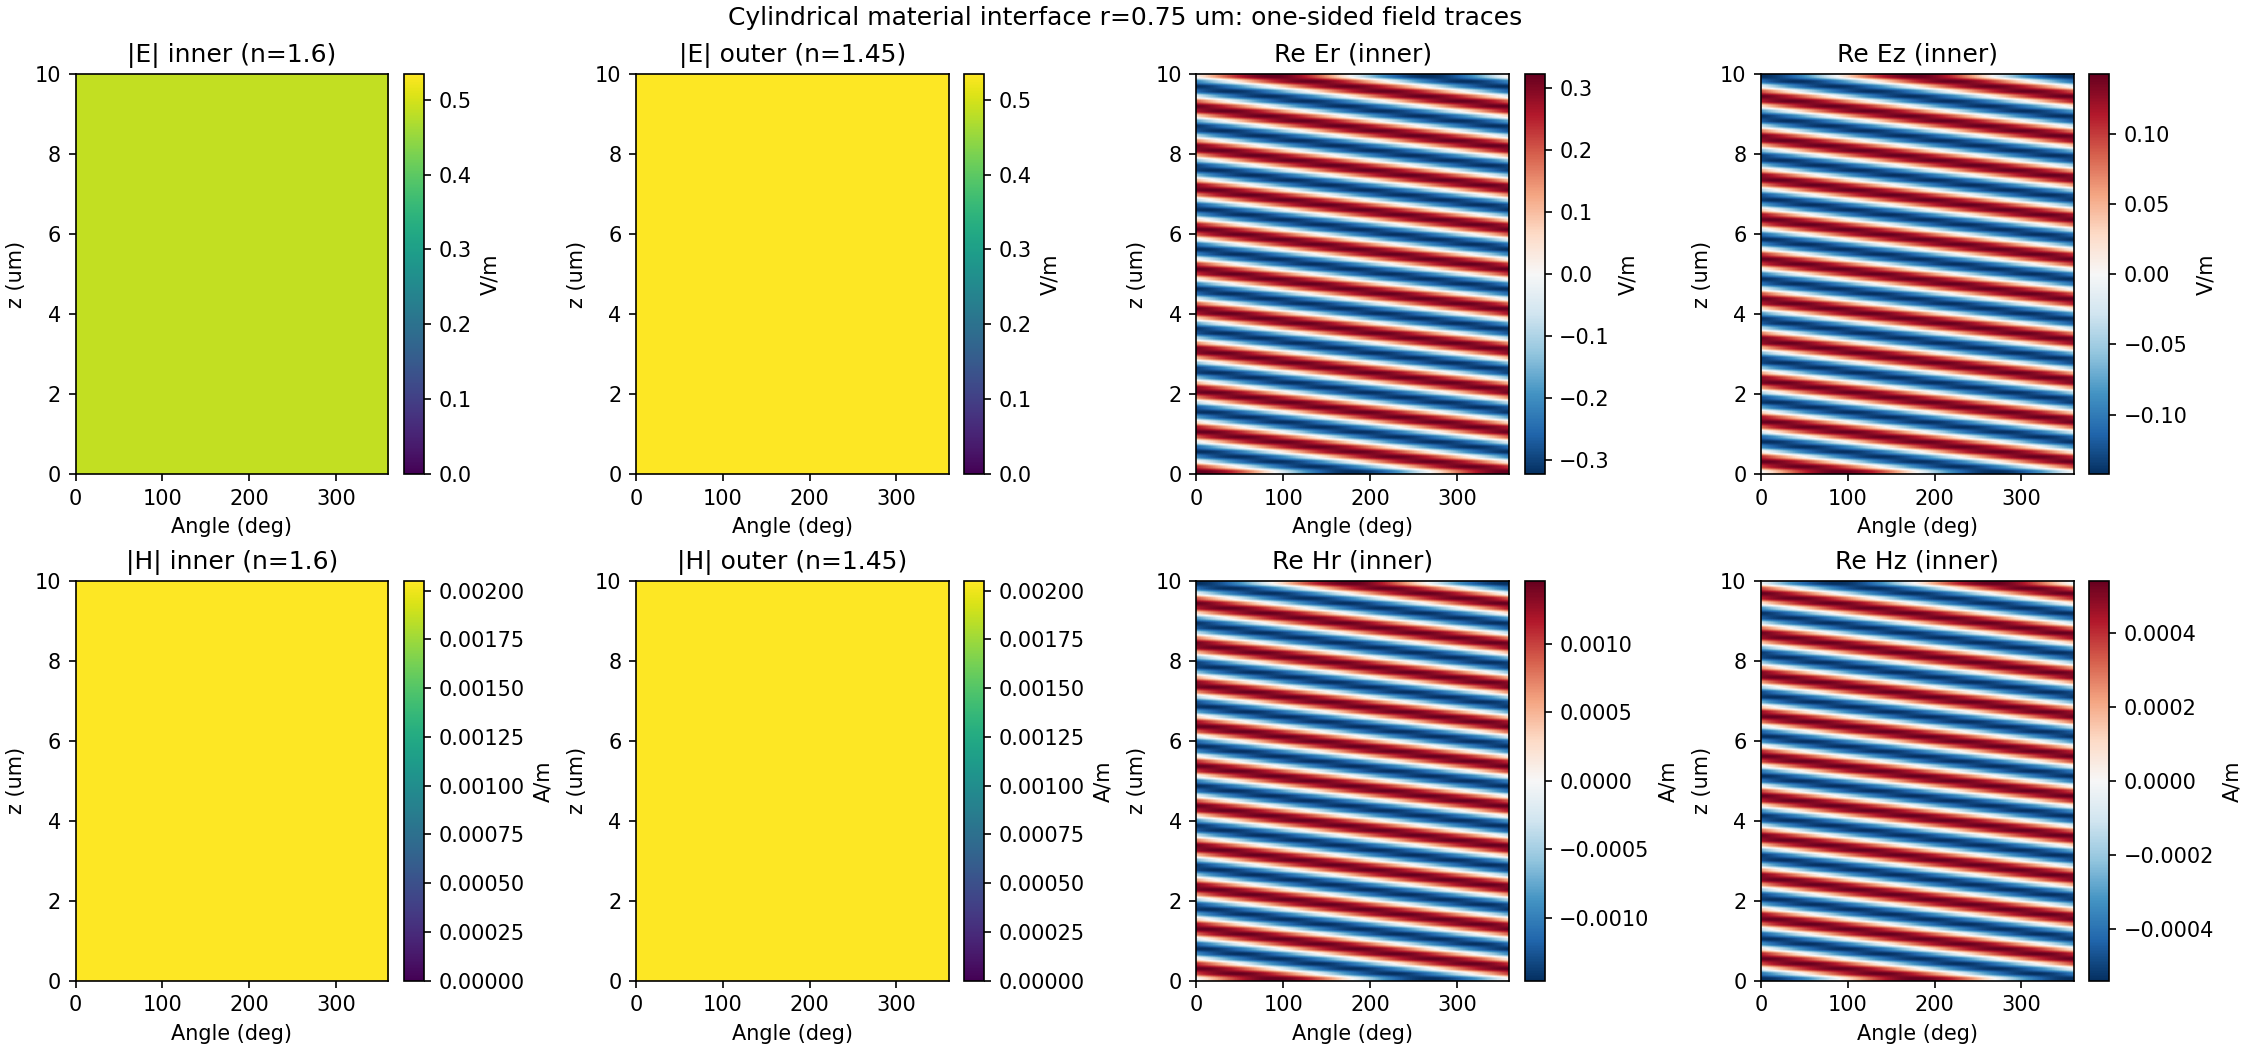

The file beside this chart, header and first rows:
x_um, y_um, z_um, phi_rad, Ex_inner_real_v_m, Ex_inner_imag_v_m, Ey_inner_real_v_m, Ey_inner_imag_v_m, Ez_inner_real_v_m, Ez_inner_imag_v_m, E_inner_magnitude_v_m, Hx_inner_real_a_m, Hx_inner_imag_a_m, Hy_inner_real_a_m, Hy_inner_imag_a_m, Hz_inner_real_a_m, Hz_inner_imag_a_m, H_inner_magnitude_a_m, Er_inner_real_v_m, Er_inner_imag_v_m, Ephi_inner_real_v_m, Ephi_inner_imag_v_m, Ez_inner_real_v_m, Ez_inner_imag_v_m
7.500000000000000000e-01, 0.000000000000000000e+00, 0.000000000000000000e+00, 0.000000000000000000e+00, 3.227262489074090301e-01, 0.000000000000000000e+00, 0.000000000000000000e+00, 3.324923517245375604e-01, -0.000000000000000000e+00, -1.424260750540729814e-01, 4.847562093923799553e-01, 0.000000000000000000e+00, -1.459325930515062821e-03, 1.332147320844935794e-03, 0.000000000000000000e+00, -5.412535552488886457e-04, 0.000000000000000000e+00, 2.048707901819475305e-03, 3.227262489074090301e-01, -0.000000000000000000e+00, 0.000000000000000000e+00, 3.324923517245375604e-01, -0.000000000000000000e+00, -1.424260750540729814e-01
7.490965921538792482e-01, 3.680075574556351120e-02, 0.000000000000000000e+00, 4.908738521234051744e-02, 3.227497621346150924e-01, -4.786227351496995241e-04, -4.786227351496960547e-04, 3.324688384973316091e-01, 6.988516266485647957e-03, -1.422545166091449265e-01, 4.847562093923800663e-01, 6.232841815477613528e-06, -1.459019730631556976e-03, 1.332453520728442290e-03, -6.232841815477599976e-06, -5.406015916374852428e-04, -2.655805317750962560e-05, 2.048707901819475305e-03, 3.223375110068597005e-01, 1.583542647829799463e-02, -1.631462643077693370e-02, 3.320918501254401245e-01, 6.988516266485647957e-03, -1.422545166091449265e-01
7.463885450041476410e-01, 7.351285524717045272e-02, 0.000000000000000000e+00, 9.817477042468103487e-02, 3.228200753710012694e-01, -9.526360717181034388e-04, -9.526360717181103777e-04, 3.323985252609453767e-01, 1.396019658516360097e-02, -1.417402545736813901e-01, 4.847562093923800108e-01, 1.240565795705426467e-05, -1.458104079853303654e-03, 1.333369171506695611e-03, -1.240565795705426467e-05, -5.386472714407201153e-04, -5.305212567870391403e-05, 2.048707901819475305e-03, 3.211722338088632833e-01, 3.163270402719022684e-02, -3.258994949748962588e-02, 3.308913101715798555e-01, 1.396019658516360097e-02, -1.417402545736813901e-01
7.418823824735857331e-01, 1.100478558415213109e-01, 0.000000000000000000e+00, 1.472621556370215523e-01, 3.229365114616642440e-01, -1.417475002152029928e-03, -1.417475002152022989e-03, 3.322820891702824575e-01, 2.089824556749909218e-02, -1.408845278499698817e-01, 4.847562093923800663e-01, 1.845900083088204214e-05, -1.456587796397843144e-03, 1.334885454962155904e-03, -1.845900083088201503e-05, -5.353953027871254837e-04, -7.941839096232079017e-05, 2.048707901819475305e-03, 3.192332245682560909e-01, 4.735377562138329971e-02, -4.878676052132040891e-02, 3.288936240688605239e-01, 2.089824556749909218e-02, -1.408845278499698817e-01
7.355889603024228229e-01, 1.463177415120961999e-01, 0.000000000000000000e+00, 1.963495408493620697e-01, 3.230979490634003359e-01, -1.868662873444552897e-03, -1.868662873444559835e-03, 3.321206515685461991e-01, 2.778594884579234717e-02, -1.396893979586405210e-01, 4.847562093923799553e-01, 2.433457343599203758e-05, -1.454485482903735598e-03, 1.336987768456263234e-03, -2.433457343599209179e-05, -5.308535199540266331e-04, -1.055933303858799533e-04, 2.048707901819475305e-03, 3.165251545281358991e-01, 6.296076782240359049e-02, -6.486603996583981124e-02, 3.261036044180800619e-01, 2.778594884579234717e-02, -1.396893979586405210e-01
7.275234398959079529e-01, 1.822351349274479171e-01, 0.000000000000000000e+00, 2.454369260617025872e-01, 3.233028334438543538e-01, -2.301854499750774496e-03, -2.301854499750774496e-03, 3.319157671880923477e-01, 3.460671333955440965e-02, -1.381577440722825678e-01, 4.847562093923800108e-01, 2.997579079628247137e-05, -1.451817385799171684e-03, 1.339655865560827582e-03, -2.997579079628252558e-05, -5.250328644940818268e-04, -1.315138862276561606e-04, 2.048707901819475305e-03, 3.130545476664283733e-01, 7.841608201902777742e-02, -8.078905143848742754e-02, 3.225279726209542841e-01, 3.460671333955440965e-02, -1.381577440722825678e-01
7.177052517991566738e-01, 2.177135079408467622e-01, 0.000000000000000000e+00, 2.945243112740431046e-01, 3.235491914544409431e-01, -2.712878008902741556e-03, -2.712878008902741556e-03, 3.316694091775055364e-01, 4.134410722969140278e-02, -1.362932560792653736e-01, 4.847562093923798998e-01, 3.532832490477072875e-05, -1.448609200317797730e-03, 1.342864051042200885e-03, -3.532832490477072875e-05, -5.179473588761230934e-04, -1.571176135982539331e-04, 2.048707901819475305e-03, 3.088297649790524013e-01, 9.368248500563050585e-02, -9.651743500993455183e-02, 3.181753426876706148e-01, 4.134410722969140278e-02, -1.362932560792653736e-01
7.061580488872656325e-01, 2.526673900441650522e-01, 0.000000000000000000e+00, 3.436116964863836221e-01, 3.238346505328452141e-01, -3.097775019819018483e-03, -3.097775019819018483e-03, 3.313839500991009879e-01, 4.798189954419596753e-02, -1.341004256944738904e-01, 4.847562093923797333e-01, 4.034062793199913238e-05, -1.444891823039572273e-03, 1.346581428320424824e-03, -4.034062793199913238e-05, -5.096140727038014516e-04, -1.823428308758159812e-04, 2.048707901819474004e-03, 3.038609843375491004e-01, 1.087231986802380673e-01, -1.120132996265138653e-01, 3.130562004849837265e-01, 4.798189954419596753e-02, -1.341004256944738904e-01
6.929096493834649984e-01, 2.870125742738173225e-01, 0.000000000000000000e+00, 3.926990816987241395e-01, 3.241564615520950432e-01, -3.452838763878293693e-03, -3.452838763878279815e-03, 3.310621390798516583e-01, 5.450409925998053740e-02, -1.315845356383743558e-01, 4.847562093923800663e-01, 4.496442865981189552e-05, -1.440701054339811474e-03, 1.350772197020187792e-03, -4.496442865981189552e-05, -5.000530815934151616e-04, -2.071287683024525012e-04, 2.048707901819475305e-03, 2.981601759696982934e-01, 1.235019886461976302e-01, -1.272393143930867221e-01, 3.071828784748441010e-01, 5.450409925998053740e-02, -1.315845356383743558e-01
6.779919698425824759e-01, 3.206663200727115637e-01, 0.000000000000000000e+00, 4.417864669110646569e-01, 3.245115252961542351e-01, -3.774649783127803637e-03, -3.774649783127817515e-03, 3.307070753357922999e-01, 6.089499382665253951e-02, -1.287516469104779127e-01, 4.847562093923798998e-01, 4.915519735957361597e-05, -1.436077253611998386e-03, 1.355395997748000229e-03, -4.915519735957361597e-05, -4.892874188099934464e-04, -2.314157143839109198e-04, 2.048707901819475305e-03, 2.917410736221890954e-01, 1.379832515040117502e-01, -1.421587985064388659e-01, 3.005695260044159989e-01, 6.089499382665253951e-02, -1.287516469104779127e-01
6.614409482612663149e-01, 3.535475526194982177e-01, 0.000000000000000000e+00, 4.908738521234051744e-01, 3.248964223070705537e-01, -4.060108861532352176e-03, -4.060108861532324420e-03, 3.303221783248760368e-01, 6.713918701942461764e-02, -1.256085841878617493e-01, 4.847562093923799553e-01, 5.287257463779863973e-05, -1.431064950584770091e-03, 1.360408300775228525e-03, -5.287257463779863973e-05, -4.773430197781421505e-04, -2.551451597397959054e-04, 2.048707901819474871e-03, 2.846191414748240889e-01, 1.521321006230472728e-01, -1.567358096225488495e-01, 2.932320752190621382e-01, 6.713918701942461764e-02, -1.256085841878617493e-01
6.432964575002040331e-01, 3.855770581449162737e-01, 0.000000000000000000e+00, 5.399612373357456363e-01, 3.253074458162225069e-01, -4.306466872118996925e-03, -4.306466872119024680e-03, 3.299111548157240281e-01, 7.322163602996868692e-02, -1.221629193839244287e-01, 4.847562093923799553e-01, 5.608076011917215945e-05, -1.425712416476281833e-03, 1.365760834883716782e-03, -5.608076011917226787e-05, -4.642486596013347105e-04, -2.782599380577912142e-04, 2.048707901819475305e-03, 2.768115368859537240e-01, 1.659144501864837085e-01, -1.709352304448426563e-01, 2.851882026804091197e-01, 7.322163602996868692e-02, -1.221629193839244287e-01
6.236022092269088990e-01, 4.166776747647016332e-01, 0.000000000000000000e+00, 5.890486225480862092e-01, 3.257406374425287909e-01, -4.511351252572903814e-03, -4.511351252572931569e-03, 3.294779631894177996e-01, 7.912768770585866529e-02, -1.184229534069832501e-01, 4.847562093923799553e-01, 5.874885722373607375e-05, -1.420071199115991454e-03, 1.371402052244007378e-03, -5.874885722373596533e-05, -4.500358837401676848e-04, -3.007043638123131743e-04, 2.048707901819475305e-03, 2.683370690588981478e-01, 1.792970973070313889e-01, -1.847228533248368720e-01, 2.764572867819627411e-01, 7.912768770585866529e-02, -1.184229534069832501e-01
6.024056486104837349e-01, 4.467744783693250454e-01, 0.000000000000000000e+00, 6.381360077604267822e-01, 3.261918253138210710e-01, -4.672788854309162243e-03, -4.672788854309134488e-03, 3.290267753181251309e-01, 8.484311385129837679e-02, -1.143976961626590044e-01, 4.847562093923796778e-01, 6.085117071784351163e-05, -1.414195626510880537e-03, 1.377277624849116561e-03, -6.085117071784340321e-05, -4.347389320165827775e-04, -3.224243664158198608e-04, 2.048707901819474004e-03, 2.592161537289280338e-01, 1.922478020155953538e-01, -1.980654626713604372e-01, 2.670603610648600301e-01, 8.484311385129837679e-02, -1.143976961626590044e-01
5.797578400220527728e-01, 4.757949631227341158e-01, 0.000000000000000000e+00, 6.872233929727672441e-01, 3.266566642442549906e-01, -4.789224944972136910e-03, -4.789224944972136910e-03, 3.285619363876912113e-01, 9.035414550409121004e-02, -1.100968448482241430e-01, 4.847562093923797333e-01, 6.236745417330434669e-05, -1.408142283637052895e-03, 1.383330967722944203e-03, -6.236745417330434669e-05, -4.183946561271367185e-04, -3.433676204795916643e-04, 2.048707901819474004e-03, 2.494707639799715881e-01, 2.047353649301851819e-01, -2.109309149698232189e-01, 2.570200635462272509e-01, 9.035414550409121004e-02, -1.100968448482241430e-01
5.557133440162194127e-01, 5.036692161352637198e-01, 0.000000000000000000e+00, 7.363107781851077061e-01, 3.271306775808235923e-01, -4.859538181358286080e-03, -4.859538181358286080e-03, 3.280879230511229983e-01, 9.564750610627623106e-02, -1.055307605912052527e-01, 4.847562093923799553e-01, 6.328310495155766834e-05, -1.401969467495477097e-03, 1.389503783864521735e-03, -6.328310495155777676e-05, -4.010424308640366149e-04, -3.634836718701764673e-04, 2.048707901819475305e-03, 2.391243773095294012e-01, 2.167297024179582754e-01, -2.232882162187576069e-01, 2.463605821822130171e-01, 9.564750610627623106e-02, -1.055307605912052527e-01
5.303300858899107073e-01, 5.303300858899107073e-01, 0.000000000000000000e+00, 7.853981633974482790e-01, 3.276093003159731287e-01, -4.883051408564292872e-03, -4.883051408564292872e-03, 3.276093003159731287e-01, 1.007104434885191663e-01, -1.007104434885191663e-01, 4.847562093923797333e-01, 6.358930483506351327e-05, -1.395736625679998549e-03, 1.395736625679998549e-03, -6.358930483506351327e-05, -3.827240592578168917e-04, -3.827240592578168917e-04, 2.048707901819474004e-03, 2.282019190693264088e-01, 2.282019190693264088e-01, -2.351075965970830794e-01, 2.351075965970830794e-01, 1.007104434885191663e-01, -1.007104434885191663e-01
5.036692161352637198e-01, 5.557133440162193017e-01, 0.000000000000000000e+00, 8.344855486097888519e-01, 3.280879230511229983e-01, -4.859538181358286080e-03, -4.859538181358313835e-03, 3.271306775808235923e-01, 1.055307605912052249e-01, -9.564750610627621719e-02, 4.847562093923799553e-01, 6.328310495155745150e-05, -1.389503783864521952e-03, 1.401969467495477097e-03, -6.328310495155734308e-05, -3.634836718701765215e-04, -4.010424308640365607e-04, 2.048707901819475305e-03, 2.167297024179583309e-01, 2.391243773095294012e-01, -2.463605821822129893e-01, 2.232882162187576625e-01, 1.055307605912052249e-01, -9.564750610627621719e-02
4.757949631227341158e-01, 5.797578400220526618e-01, 0.000000000000000000e+00, 8.835729338221293139e-01, 3.285619363876913779e-01, -4.789224944972081399e-03, -4.789224944972081399e-03, 3.266566642442552126e-01, 1.100968448482241291e-01, -9.035414550409121004e-02, 4.847562093923799553e-01, 6.236745417330412985e-05, -1.383330967722945287e-03, 1.408142283637053545e-03, -6.236745417330402143e-05, -3.433676204795916100e-04, -4.183946561271365558e-04, 2.048707901819475305e-03, 2.047353649301853484e-01, 2.494707639799717547e-01, -2.570200635462273620e-01, 2.109309149698233299e-01, 1.100968448482241291e-01, -9.035414550409121004e-02
4.467744783693251009e-01, 6.024056486104836239e-01, 0.000000000000000000e+00, 9.326603190344697758e-01, 3.290267753181252974e-01, -4.672788854309134488e-03, -4.672788854309134488e-03, 3.261918253138212931e-01, 1.143976961626590044e-01, -8.484311385129840455e-02, 4.847562093923800108e-01, 6.085117071784362005e-05, -1.377277624849117428e-03, 1.414195626510881404e-03, -6.085117071784351163e-05, -3.224243664158199150e-04, -4.347389320165826691e-04, 2.048707901819475305e-03, 1.922478020155955203e-01, 2.592161537289281448e-01, -2.670603610648601411e-01, 1.980654626713605759e-01, 1.143976961626590044e-01, -8.484311385129840455e-02
4.166776747647017443e-01, 6.236022092269088990e-01, 0.000000000000000000e+00, 9.817477042468103487e-01, 3.294779631894178551e-01, -4.511351252572959325e-03, -4.511351252572931569e-03, 3.257406374425287354e-01, 1.184229534069832501e-01, -7.912768770585870692e-02, 4.847562093923799553e-01, 5.874885722373618217e-05, -1.371402052244007162e-03, 1.420071199115991237e-03, -5.874885722373618217e-05, -3.007043638123133369e-04, -4.500358837401676848e-04, 2.048707901819474871e-03, 1.792970973070314444e-01, 2.683370690588980367e-01, -2.764572867819627411e-01, 1.847228533248369275e-01, 1.184229534069832501e-01, -7.912768770585870692e-02
3.855770581449162737e-01, 6.432964575002040331e-01, 0.000000000000000000e+00, 1.030835089459150922e+00, 3.299111548157240836e-01, -4.306466872119024680e-03, -4.306466872118996925e-03, 3.253074458162225069e-01, 1.221629193839244565e-01, -7.322163602996867304e-02, 4.847562093923800108e-01, 5.608076011917205103e-05, -1.365760834883716999e-03, 1.425712416476282050e-03, -5.608076011917215945e-05, -2.782599380577911600e-04, -4.642486596013347105e-04, 2.048707901819475305e-03, 1.659144501864836807e-01, 2.768115368859537795e-01, -2.851882026804091752e-01, 1.709352304448426285e-01, 1.221629193839244565e-01, -7.322163602996867304e-02
3.535475526194983287e-01, 6.614409482612662039e-01, 0.000000000000000000e+00, 1.079922474671491273e+00, 3.303221783248760368e-01, -4.060108861532296665e-03, -4.060108861532324420e-03, 3.248964223070705537e-01, 1.256085841878617493e-01, -6.713918701942465928e-02, 4.847562093923800108e-01, 5.287257463779874815e-05, -1.360408300775228741e-03, 1.431064950584770091e-03, -5.287257463779853131e-05, -2.551451597397960138e-04, -4.773430197781420962e-04, 2.048707901819475305e-03, 1.521321006230473560e-01, 2.846191414748240889e-01, -2.932320752190620827e-01, 1.567358096225489328e-01, 1.256085841878617493e-01, -6.713918701942465928e-02
3.206663200727116747e-01, 6.779919698425824759e-01, 0.000000000000000000e+00, 1.129009859883831846e+00, 3.307070753357923554e-01, -3.774649783127817515e-03, -3.774649783127803637e-03, 3.245115252961542907e-01, 1.287516469104779127e-01, -6.089499382665256033e-02, 4.847562093923800108e-01, 4.915519735957372439e-05, -1.355395997748000446e-03, 1.436077253611998386e-03, -4.915519735957372439e-05, -2.314157143839110011e-04, -4.892874188099934464e-04, 2.048707901819475305e-03, 1.379832515040117780e-01, 2.917410736221890954e-01, -3.005695260044159989e-01, 1.421587985064388937e-01, 1.287516469104779127e-01, -6.089499382665256033e-02
2.870125742738173780e-01, 6.929096493834649984e-01, 0.000000000000000000e+00, 1.178097245096172418e+00, 3.310621390798516583e-01, -3.452838763878279815e-03, -3.452838763878293693e-03, 3.241564615520950432e-01, 1.315845356383743558e-01, -5.450409925998053740e-02, 4.847562093923800663e-01, 4.496442865981189552e-05, -1.350772197020187792e-03, 1.440701054339811474e-03, -4.496442865981189552e-05, -2.071287683024525012e-04, -5.000530815934151616e-04, 2.048707901819475305e-03, 1.235019886461976302e-01, 2.981601759696982934e-01, -3.071828784748441010e-01, 1.272393143930867221e-01, 1.315845356383743558e-01, -5.450409925998053740e-02
2.526673900441650522e-01, 7.061580488872656325e-01, 0.000000000000000000e+00, 1.227184630308512991e+00, 3.313839500991009879e-01, -3.097775019819018483e-03, -3.097775019819018483e-03, 3.238346505328452141e-01, 1.341004256944738904e-01, -4.798189954419596753e-02, 4.847562093923797333e-01, 4.034062793199913238e-05, -1.346581428320424824e-03, 1.444891823039572273e-03, -4.034062793199913238e-05, -1.823428308758159812e-04, -5.096140727038014516e-04, 2.048707901819474004e-03, 1.087231986802380673e-01, 3.038609843375491004e-01, -3.130562004849837265e-01, 1.120132996265138653e-01, 1.341004256944738904e-01, -4.798189954419596753e-02
2.177135079408467622e-01, 7.177052517991566738e-01, 0.000000000000000000e+00, 1.276272015520853564e+00, 3.316694091775056474e-01, -2.712878008902741556e-03, -2.712878008902755433e-03, 3.235491914544409986e-01, 1.362932560792653736e-01, -4.134410722969140278e-02, 4.847562093923800108e-01, 3.532832490477067454e-05, -1.342864051042200885e-03, 1.448609200317797947e-03, -3.532832490477078296e-05, -1.571176135982539331e-04, -5.179473588761232018e-04, 2.048707901819475305e-03, 9.368248500563050585e-02, 3.088297649790524013e-01, -3.181753426876706703e-01, 9.651743500993455183e-02, 1.362932560792653736e-01, -4.134410722969140278e-02
1.822351349274479726e-01, 7.275234398959079529e-01, 0.000000000000000000e+00, 1.325359400733193915e+00, 3.319157671880923477e-01, -2.301854499750774496e-03, -2.301854499750774496e-03, 3.233028334438543538e-01, 1.381577440722825678e-01, -3.460671333955442353e-02, 4.847562093923800108e-01, 2.997579079628252558e-05, -1.339655865560827582e-03, 1.451817385799171684e-03, -2.997579079628247137e-05, -1.315138862276561877e-04, -5.250328644940818268e-04, 2.048707901819475305e-03, 7.841608201902780517e-02, 3.130545476664283733e-01, -3.225279726209542841e-01, 8.078905143848745529e-02, 1.381577440722825678e-01, -3.460671333955442353e-02
1.463177415120962555e-01, 7.355889603024228229e-01, 0.000000000000000000e+00, 1.374446785945534488e+00, 3.321206515685461991e-01, -1.868662873444559835e-03, -1.868662873444552897e-03, 3.230979490634003359e-01, 1.396893979586405210e-01, -2.778594884579236104e-02, 4.847562093923799553e-01, 2.433457343599209179e-05, -1.336987768456263234e-03, 1.454485482903735598e-03, -2.433457343599209179e-05, -1.055933303858799940e-04, -5.308535199540266331e-04, 2.048707901819475305e-03, 6.296076782240361824e-02, 3.165251545281358991e-01, -3.261036044180800619e-01, 6.486603996583983900e-02, 1.396893979586405210e-01, -2.778594884579236104e-02
1.100478558415213109e-01, 7.418823824735857331e-01, 0.000000000000000000e+00, 1.423534171157875061e+00, 3.322820891702824575e-01, -1.417475002152022989e-03, -1.417475002152029928e-03, 3.229365114616642440e-01, 1.408845278499698817e-01, -2.089824556749909218e-02, 4.847562093923800663e-01, 1.845900083088201503e-05, -1.334885454962155904e-03, 1.456587796397843144e-03, -1.845900083088204214e-05, -7.941839096232079017e-05, -5.353953027871254837e-04, 2.048707901819475305e-03, 4.735377562138329971e-02, 3.192332245682560909e-01, -3.288936240688605239e-01, 4.878676052132040891e-02, 1.408845278499698817e-01, -2.089824556749909218e-02
7.351285524717057762e-02, 7.463885450041476410e-01, 0.000000000000000000e+00, 1.472621556370215412e+00, 3.323985252609453767e-01, -9.526360717181103777e-04, -9.526360717181173166e-04, 3.228200753710011583e-01, 1.417402545736814179e-01, -1.396019658516362526e-02, 4.847562093923798998e-01, 1.240565795705429178e-05, -1.333369171506694961e-03, 1.458104079853303221e-03, -1.240565795705431888e-05, -5.305212567870399535e-05, -5.386472714407200069e-04, 2.048707901819474871e-03, 3.163270402719026847e-02, 3.211722338088632278e-01, -3.308913101715798555e-01, 3.258994949748967446e-02, 1.417402545736814179e-01, -1.396019658516362526e-02
3.680075574556359447e-02, 7.490965921538792482e-01, 0.000000000000000000e+00, 1.521708941582555985e+00, 3.324688384973316091e-01, -4.786227351496960547e-04, -4.786227351496995241e-04, 3.227497621346150924e-01, 1.422545166091449265e-01, -6.988516266485662702e-03, 4.847562093923800663e-01, 6.232841815477613528e-06, -1.332453520728442290e-03, 1.459019730631556976e-03, -6.232841815477613528e-06, -2.655805317750967981e-05, -5.406015916374852428e-04, 2.048707901819475305e-03, 1.583542647829802932e-02, 3.223375110068597005e-01, -3.320918501254401245e-01, 1.631462643077696839e-02, 1.422545166091449265e-01, -6.988516266485662702e-03
4.592425496802574219e-17, 7.500000000000000000e-01, 0.000000000000000000e+00, 1.570796326794896558e+00, 3.324923517245375604e-01, -5.980013277570202378e-19, -5.980013277570202378e-19, 3.227262489074090301e-01, 1.424260750540729814e-01, -8.721081846504559096e-18, 4.847562093923799553e-01, 7.787443862626579500e-21, -1.332147320844935794e-03, 1.459325930515062821e-03, -7.787443862626591537e-21, -3.314222169813382551e-20, -5.412535552488886457e-04, 2.048707901819475305e-03, 1.976128338626452233e-17, 3.227262489074090301e-01, -3.324923517245375604e-01, 2.035928471402154257e-17, 1.424260750540729814e-01, -8.721081846504559096e-18
-3.680075574556350426e-02, 7.490965921538792482e-01, 0.000000000000000000e+00, 1.619883712007237131e+00, 3.324688384973316091e-01, 4.786227351496960547e-04, 4.786227351496960547e-04, 3.227497621346150924e-01, 1.422545166091449265e-01, 6.988516266485646222e-03, 4.847562093923800663e-01, -6.232841815477613528e-06, -1.332453520728442290e-03, 1.459019730631556976e-03, 6.232841815477599976e-06, 2.655805317750961544e-05, -5.406015916374852428e-04, 2.048707901819475305e-03, -1.583542647829799116e-02, 3.223375110068597005e-01, -3.320918501254401245e-01, -1.631462643077693023e-02, 1.422545166091449265e-01, 6.988516266485646222e-03
-7.351285524717048048e-02, 7.463885450041476410e-01, 0.000000000000000000e+00, 1.668971097219577704e+00, 3.323985252609453767e-01, 9.526360717181034388e-04, 9.526360717181034388e-04, 3.228200753710012694e-01, 1.417402545736813901e-01, 1.396019658516360618e-02, 4.847562093923800108e-01, -1.240565795705426467e-05, -1.333369171506695611e-03, 1.458104079853303654e-03, 1.240565795705426467e-05, 5.305212567870392081e-05, -5.386472714407201153e-04, 2.048707901819475305e-03, -3.163270402719023378e-02, 3.211722338088632833e-01, -3.308913101715798555e-01, -3.258994949748963282e-02, 1.417402545736813901e-01, 1.396019658516360618e-02
-1.100478558415212277e-01, 7.418823824735857331e-01, 0.000000000000000000e+00, 1.718058482431918055e+00, 3.322820891702824575e-01, 1.417475002152016050e-03, 1.417475002152022989e-03, 3.229365114616642440e-01, 1.408845278499698539e-01, 2.089824556749907136e-02, 4.847562093923800108e-01, -1.845900083088196082e-05, -1.334885454962156121e-03, 1.456587796397842928e-03, 1.845900083088198793e-05, 7.941839096232072241e-05, -5.353953027871254837e-04, 2.048707901819475305e-03, -4.735377562138327195e-02, 3.192332245682561465e-01, -3.288936240688605239e-01, -4.878676052132037422e-02, 1.408845278499698539e-01, 2.089824556749907136e-02
-1.463177415120961444e-01, 7.355889603024228229e-01, 0.000000000000000000e+00, 1.767145867644258628e+00, 3.321206515685461436e-01, 1.868662873444552897e-03, 1.868662873444552897e-03, 3.230979490634003359e-01, 1.396893979586405210e-01, 2.778594884579234023e-02, 4.847562093923798998e-01, -2.433457343599209179e-05, -1.336987768456263234e-03, 1.454485482903735598e-03, 2.433457343599209179e-05, 1.055933303858799127e-04, -5.308535199540266331e-04, 2.048707901819475305e-03, -6.296076782240356273e-02, 3.165251545281358991e-01, -3.261036044180800619e-01, -6.486603996583978349e-02, 1.396893979586405210e-01, 2.778594884579234023e-02
-1.822351349274479171e-01, 7.275234398959079529e-01, 0.000000000000000000e+00, 1.816233252856599201e+00, 3.319157671880923477e-01, 2.301854499750774496e-03, 2.301854499750774496e-03, 3.233028334438543538e-01, 1.381577440722825678e-01, 3.460671333955440965e-02, 4.847562093923800108e-01, -2.997579079628252558e-05, -1.339655865560827365e-03, 1.451817385799171684e-03, 2.997579079628247137e-05, 1.315138862276561335e-04, -5.250328644940818268e-04, 2.048707901819475305e-03, -7.841608201902777742e-02, 3.130545476664283733e-01, -3.225279726209542841e-01, -8.078905143848742754e-02, 1.381577440722825678e-01, 3.460671333955440965e-02
-2.177135079408466234e-01, 7.177052517991566738e-01, 0.000000000000000000e+00, 1.865320638068939552e+00, 3.316694091775056474e-01, 2.712878008902755433e-03, 2.712878008902741556e-03, 3.235491914544409431e-01, 1.362932560792653736e-01, 4.134410722969138197e-02, 4.847562093923799553e-01, -3.532832490477067454e-05, -1.342864051042200668e-03, 1.448609200317797947e-03, 3.532832490477078296e-05, 1.571176135982538518e-04, -5.179473588761232018e-04, 2.048707901819475305e-03, -9.368248500563045034e-02, 3.088297649790524013e-01, -3.181753426876706703e-01, -9.651743500993449631e-02, 1.362932560792653736e-01, 4.134410722969138197e-02
-2.526673900441649412e-01, 7.061580488872656325e-01, 0.000000000000000000e+00, 1.914408023281280125e+00, 3.313839500991011544e-01, 3.097775019818990727e-03, 3.097775019819004605e-03, 3.238346505328454361e-01, 1.341004256944739181e-01, 4.798189954419596059e-02, 4.847562093923800108e-01, -4.034062793199913238e-05, -1.346581428320425692e-03, 1.444891823039573140e-03, 4.034062793199907817e-05, 1.823428308758158999e-04, -5.096140727038013431e-04, 2.048707901819475305e-03, -1.087231986802381090e-01, 3.038609843375493225e-01, -3.130562004849838931e-01, -1.120132996265138792e-01, 1.341004256944739181e-01, 4.798189954419596059e-02
-2.870125742738173225e-01, 6.929096493834649984e-01, 0.000000000000000000e+00, 1.963495408493620697e+00, 3.310621390798516028e-01, 3.452838763878279815e-03, 3.452838763878293693e-03, 3.241564615520950432e-01, 1.315845356383743558e-01, 5.450409925998052352e-02, 4.847562093923800108e-01, -4.496442865981178710e-05, -1.350772197020187575e-03, 1.440701054339811474e-03, 4.496442865981167868e-05, 2.071287683024524199e-04, -5.000530815934151616e-04, 2.048707901819475305e-03, -1.235019886461976024e-01, 2.981601759696982934e-01, -3.071828784748441010e-01, -1.272393143930866943e-01, 1.315845356383743558e-01, 5.450409925998052352e-02
-3.206663200727113971e-01, 6.779919698425825869e-01, 0.000000000000000000e+00, 2.012582793705961048e+00, 3.307070753357922999e-01, 3.774649783127803637e-03, 3.774649783127831393e-03, 3.245115252961542907e-01, 1.287516469104779404e-01, 6.089499382665251176e-02, 4.847562093923800108e-01, -4.915519735957361597e-05, -1.355395997748000229e-03, 1.436077253611998603e-03, 4.915519735957361597e-05, 2.314157143839108114e-04, -4.892874188099935549e-04, 2.048707901819475305e-03, -1.379832515040116669e-01, 2.917410736221891510e-01, -3.005695260044160544e-01, -1.421587985064387827e-01, 1.287516469104779404e-01, 6.089499382665251176e-02
-3.535475526194982732e-01, 6.614409482612663149e-01, 0.000000000000000000e+00, 2.061670178918301843e+00, 3.303221783248758703e-01, 4.060108861532352176e-03, 4.060108861532352176e-03, 3.248964223070703872e-01, 1.256085841878617215e-01, 6.713918701942461764e-02, 4.847562093923797333e-01, -5.287257463779874815e-05, -1.360408300775228091e-03, 1.431064950584769440e-03, 5.287257463779853131e-05, 2.551451597397960138e-04, -4.773430197781421505e-04, 2.048707901819474438e-03, -1.521321006230472173e-01, 2.846191414748239223e-01, -2.932320752190619717e-01, -1.567358096225488218e-01, 1.256085841878617215e-01, 6.713918701942461764e-02
-3.855770581449161627e-01, 6.432964575002040331e-01, 0.000000000000000000e+00, 2.110757564130642194e+00, 3.299111548157240836e-01, 4.306466872118969169e-03, 4.306466872118969169e-03, 3.253074458162225069e-01, 1.221629193839244287e-01, 7.322163602996864529e-02, 4.847562093923799553e-01, -5.608076011917194261e-05, -1.365760834883716999e-03, 1.425712416476281833e-03, 5.608076011917205103e-05, 2.782599380577911057e-04, -4.642486596013347105e-04, 2.048707901819475305e-03, -1.659144501864836807e-01, 2.768115368859538350e-01, -2.851882026804091752e-01, -1.709352304448425730e-01, 1.221629193839244287e-01, 7.322163602996864529e-02
-4.166776747647014667e-01, 6.236022092269090100e-01, 0.000000000000000000e+00, 2.159844949342982545e+00, 3.294779631894177996e-01, 4.511351252572931569e-03, 4.511351252572931569e-03, 3.257406374425286799e-01, 1.184229534069832918e-01, 7.912768770585863753e-02, 4.847562093923798998e-01, -5.874885722373618217e-05, -1.371402052244007162e-03, 1.420071199115991237e-03, 5.874885722373618217e-05, 3.007043638123130659e-04, -4.500358837401677390e-04, 2.048707901819474871e-03, -1.792970973070313057e-01, 2.683370690588981478e-01, -2.764572867819627966e-01, -1.847228533248367888e-01, 1.184229534069832918e-01, 7.912768770585863753e-02
-4.467744783693250454e-01, 6.024056486104837349e-01, 0.000000000000000000e+00, 2.208932334555323340e+00, 3.290267753181251309e-01, 4.672788854309134488e-03, 4.672788854309162243e-03, 3.261918253138210710e-01, 1.143976961626590044e-01, 8.484311385129837679e-02, 4.847562093923796778e-01, -6.085117071784340321e-05, -1.377277624849116561e-03, 1.414195626510880537e-03, 6.085117071784351163e-05, 3.224243664158198608e-04, -4.347389320165827775e-04, 2.048707901819474004e-03, -1.922478020155953538e-01, 2.592161537289280338e-01, -2.670603610648600301e-01, -1.980654626713604372e-01, 1.143976961626590044e-01, 8.484311385129837679e-02
-4.757949631227340603e-01, 5.797578400220528838e-01, 0.000000000000000000e+00, 2.258019719767663691e+00, 3.285619363876912669e-01, 4.789224944972109155e-03, 4.789224944972109155e-03, 3.266566642442549906e-01, 1.100968448482241568e-01, 9.035414550409118228e-02, 4.847562093923797333e-01, -6.236745417330445511e-05, -1.383330967722944203e-03, 1.408142283637052895e-03, 6.236745417330434669e-05, 3.433676204795916100e-04, -4.183946561271367727e-04, 2.048707901819474004e-03, -2.047353649301851541e-01, 2.494707639799716159e-01, -2.570200635462273064e-01, -2.109309149698231634e-01, 1.100968448482241568e-01, 9.035414550409118228e-02
-5.036692161352638308e-01, 5.557133440162191906e-01, 0.000000000000000000e+00, 2.307107104980004486e+00, 3.280879230511229983e-01, 4.859538181358286080e-03, 4.859538181358258324e-03, 3.271306775808235923e-01, 1.055307605912052110e-01, 9.564750610627624494e-02, 4.847562093923799553e-01, -6.328310495155745150e-05, -1.389503783864521735e-03, 1.401969467495477097e-03, 6.328310495155755992e-05, 3.634836718701766299e-04, -4.010424308640365607e-04, 2.048707901819475305e-03, -2.167297024179583864e-01, 2.391243773095293734e-01, -2.463605821822129338e-01, -2.232882162187576902e-01, 1.055307605912052110e-01, 9.564750610627624494e-02
-5.303300858899105963e-01, 5.303300858899107073e-01, 0.000000000000000000e+00, 2.356194490192344837e+00, 3.276093003159732953e-01, 4.883051408564265117e-03, 4.883051408564265117e-03, 3.276093003159732953e-01, 1.007104434885191802e-01, 1.007104434885191663e-01, 4.847562093923799553e-01, -6.358930483506351327e-05, -1.395736625679999416e-03, 1.395736625679999416e-03, 6.358930483506340485e-05, 3.827240592578167290e-04, -3.827240592578168375e-04, 2.048707901819475305e-03, -2.282019190693265198e-01, 2.282019190693265753e-01, -2.351075965970831905e-01, -2.351075965970831627e-01, 1.007104434885191802e-01, 1.007104434885191663e-01
-5.557133440162191906e-01, 5.036692161352639419e-01, 0.000000000000000000e+00, 2.405281875404685188e+00, 3.271306775808235923e-01, 4.859538181358341591e-03, 4.859538181358286080e-03, 3.280879230511229427e-01, 9.564750610627627270e-02, 1.055307605912052110e-01, 4.847562093923799553e-01, -6.328310495155755992e-05, -1.401969467495476880e-03, 1.389503783864521518e-03, 6.328310495155766834e-05, 4.010424308640364523e-04, -3.634836718701766841e-04, 2.048707901819474871e-03, -2.391243773095292902e-01, 2.167297024179583587e-01, -2.232882162187577180e-01, -2.463605821822129061e-01, 9.564750610627627270e-02, 1.055307605912052110e-01
-5.797578400220527728e-01, 4.757949631227341158e-01, 0.000000000000000000e+00, 2.454369260617025983e+00, 3.266566642442549906e-01, 4.789224944972136910e-03, 4.789224944972136910e-03, 3.285619363876912113e-01, 9.035414550409121004e-02, 1.100968448482241430e-01, 4.847562093923797333e-01, -6.236745417330434669e-05, -1.408142283637052895e-03, 1.383330967722944203e-03, 6.236745417330434669e-05, 4.183946561271367185e-04, -3.433676204795916643e-04, 2.048707901819474004e-03, -2.494707639799715881e-01, 2.047353649301851819e-01, -2.109309149698232189e-01, -2.570200635462272509e-01, 9.035414550409121004e-02, 1.100968448482241430e-01
-6.024056486104836239e-01, 4.467744783693251009e-01, 0.000000000000000000e+00, 2.503456645829366334e+00, 3.261918253138212931e-01, 4.672788854309134488e-03, 4.672788854309134488e-03, 3.290267753181252974e-01, 8.484311385129840455e-02, 1.143976961626590044e-01, 4.847562093923800108e-01, -6.085117071784351163e-05, -1.414195626510881404e-03, 1.377277624849117428e-03, 6.085117071784362005e-05, 4.347389320165826691e-04, -3.224243664158199150e-04, 2.048707901819475305e-03, -2.592161537289281448e-01, 1.922478020155955203e-01, -1.980654626713605759e-01, -2.670603610648601411e-01, 8.484311385129840455e-02, 1.143976961626590044e-01
-6.236022092269090100e-01, 4.166776747647016332e-01, 0.000000000000000000e+00, 2.552544031041707129e+00, 3.257406374425285689e-01, 4.511351252572959325e-03, 4.511351252572959325e-03, 3.294779631894176886e-01, 7.912768770585866529e-02, 1.184229534069832640e-01, 4.847562093923797333e-01, -5.874885722373618217e-05, -1.420071199115990803e-03, 1.371402052244006728e-03, 5.874885722373618217e-05, 4.500358837401677932e-04, -3.007043638123132285e-04, 2.048707901819474438e-03, -2.683370690588979257e-01, 1.792970973070312501e-01, -1.847228533248367610e-01, -2.764572867819626301e-01, 7.912768770585866529e-02, 1.184229534069832640e-01
-6.432964575002040331e-01, 3.855770581449163292e-01, 0.000000000000000000e+00, 2.601631416254047480e+00, 3.253074458162225069e-01, 4.306466872118996925e-03, 4.306466872119024680e-03, 3.299111548157240281e-01, 7.322163602996868692e-02, 1.221629193839244287e-01, 4.847562093923799553e-01, -5.608076011917215945e-05, -1.425712416476281833e-03, 1.365760834883716782e-03, 5.608076011917226787e-05, 4.642486596013347105e-04, -2.782599380577912142e-04, 2.048707901819475305e-03, -2.768115368859537240e-01, 1.659144501864837085e-01, -1.709352304448426563e-01, -2.851882026804091197e-01, 7.322163602996868692e-02, 1.221629193839244287e-01
-6.614409482612662039e-01, 3.535475526194983287e-01, 0.000000000000000000e+00, 2.650718801466387831e+00, 3.248964223070705537e-01, 4.060108861532324420e-03, 4.060108861532296665e-03, 3.303221783248760368e-01, 6.713918701942465928e-02, 1.256085841878617493e-01, 4.847562093923800108e-01, -5.287257463779853131e-05, -1.431064950584770091e-03, 1.360408300775228741e-03, 5.287257463779874815e-05, 4.773430197781420962e-04, -2.551451597397960138e-04, 2.048707901819475305e-03, -2.846191414748240889e-01, 1.521321006230473560e-01, -1.567358096225489328e-01, -2.932320752190620827e-01, 6.713918701942465928e-02, 1.256085841878617493e-01
-6.779919698425824759e-01, 3.206663200727115082e-01, 0.000000000000000000e+00, 2.699806186678728626e+00, 3.245115252961542907e-01, 3.774649783127775882e-03, 3.774649783127775882e-03, 3.307070753357922999e-01, 6.089499382665252564e-02, 1.287516469104778849e-01, 4.847562093923799553e-01, -4.915519735957361597e-05, -1.436077253611998386e-03, 1.355395997748000446e-03, 4.915519735957361597e-05, 4.892874188099934464e-04, -2.314157143839108927e-04, 2.048707901819475305e-03, -2.917410736221891510e-01, 1.379832515040117502e-01, -1.421587985064388382e-01, -3.005695260044159989e-01, 6.089499382665252564e-02, 1.287516469104778849e-01
-6.929096493834649984e-01, 2.870125742738174335e-01, 0.000000000000000000e+00, 2.748893571891068976e+00, 3.241564615520950432e-01, 3.452838763878321449e-03, 3.452838763878307571e-03, 3.310621390798516583e-01, 5.450409925998055127e-02, 1.315845356383743836e-01, 4.847562093923800663e-01, -4.496442865981189552e-05, -1.440701054339811474e-03, 1.350772197020187575e-03, 4.496442865981189552e-05, 5.000530815934151616e-04, -2.071287683024525283e-04, 2.048707901819475305e-03, -2.981601759696982379e-01, 1.235019886461976302e-01, -1.272393143930867498e-01, -3.071828784748441010e-01, 5.450409925998055127e-02, 1.315845356383743836e-01
-7.061580488872655215e-01, 2.526673900441652743e-01, 0.000000000000000000e+00, 2.797980957103409327e+00, 3.238346505328454916e-01, 3.097775019818990727e-03, 3.097775019819018483e-03, 3.313839500991010989e-01, 4.798189954419601611e-02, 1.341004256944738904e-01, 4.847562093923800108e-01, -4.034062793199913238e-05, -1.444891823039573140e-03, 1.346581428320425692e-03, 4.034062793199929501e-05, 5.096140727038013431e-04, -1.823428308758161438e-04, 2.048707901819475305e-03, -3.038609843375492670e-01, 1.087231986802382339e-01, -1.120132996265140179e-01, -3.130562004849838376e-01, 4.798189954419601611e-02, 1.341004256944738904e-01
-7.177052517991566738e-01, 2.177135079408467899e-01, 0.000000000000000000e+00, 2.847068342315750122e+00, 3.235491914544409431e-01, 2.712878008902741556e-03, 2.712878008902741556e-03, 3.316694091775055364e-01, 4.134410722969140972e-02, 1.362932560792653736e-01, 4.847562093923798998e-01, -3.532832490477078296e-05, -1.448609200317797947e-03, 1.342864051042200885e-03, 3.532832490477067454e-05, 5.179473588761230934e-04, -1.571176135982539602e-04, 2.048707901819475305e-03, -3.088297649790524013e-01, 9.368248500563051973e-02, -9.651743500993457958e-02, -3.181753426876706148e-01, 4.134410722969140972e-02, 1.362932560792653736e-01
-7.275234398959079529e-01, 1.822351349274480559e-01, 0.000000000000000000e+00, 2.896155727528090473e+00, 3.233028334438542983e-01, 2.301854499750788374e-03, 2.301854499750788374e-03, 3.319157671880923477e-01, 3.460671333955444434e-02, 1.381577440722825956e-01, 4.847562093923800663e-01, -2.997579079628252558e-05, -1.451817385799171684e-03, 1.339655865560827365e-03, 2.997579079628263400e-05, 5.250328644940818268e-04, -1.315138862276562419e-04, 2.048707901819475305e-03, -3.130545476664283178e-01, 7.841608201902781905e-02, -8.078905143848748305e-02, -3.225279726209542841e-01, 3.460671333955444434e-02, 1.381577440722825956e-01
... 198 more rows
